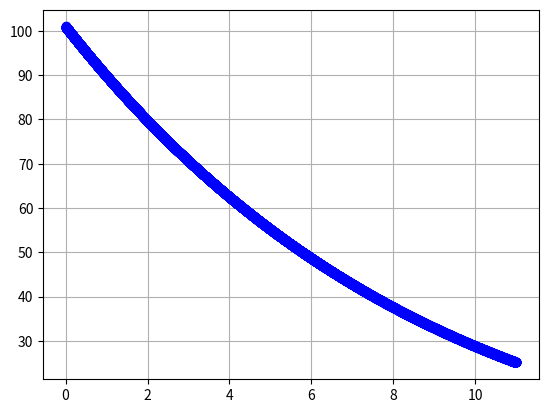

The script that saved this image:
# -*- coding: utf-8 -*-
"""
Created on 02/10/2022

[redacted]
"""

import numpy as np 
from scipy.integrate import odeint
import matplotlib.pyplot as plt

# Constants definition :

g = 9.81
z0 = 0              # initial height value, here 0 for ground level
zf = 11             # final height value, here is 11 km
n = 11000              # number of iteration
R = 8.314           # perfect gas constant

# For this examples, all values below were arbitrarily chosen.
M = 29
ALPHA = 4           # thermal gradient
T0 = 20 + 273.15    # Celcius converted to Kelvins
P0 = 101            # in kPa

# 1) Euler's scheme recurrence

z = np.linspace(z0, zf, n + 1)

def ED(P, z):
    return P * (- M * g) / (R * (T0 - ALPHA * z))

def Euler(ED, z):
    tab = np.empty(n + 1)
    tab[0] = P0
    h = (zf - z0) / n
    for i in range(n):
        tab[i + 1] = tab [i] + h * ED(tab[i], z[i])
    return tab

# Ploting the function :
PE = Euler(ED, z)
plt.clf()                                                           # clears any previous figure
plt.plot(z, PE, 'b', marker = 'o', linewidth = 0, label = 'Euler')  # draws the scatter plot
plt.grid()                                                          # creates a grid on the figure
plt.show()                                                          # shows the drawn plot

